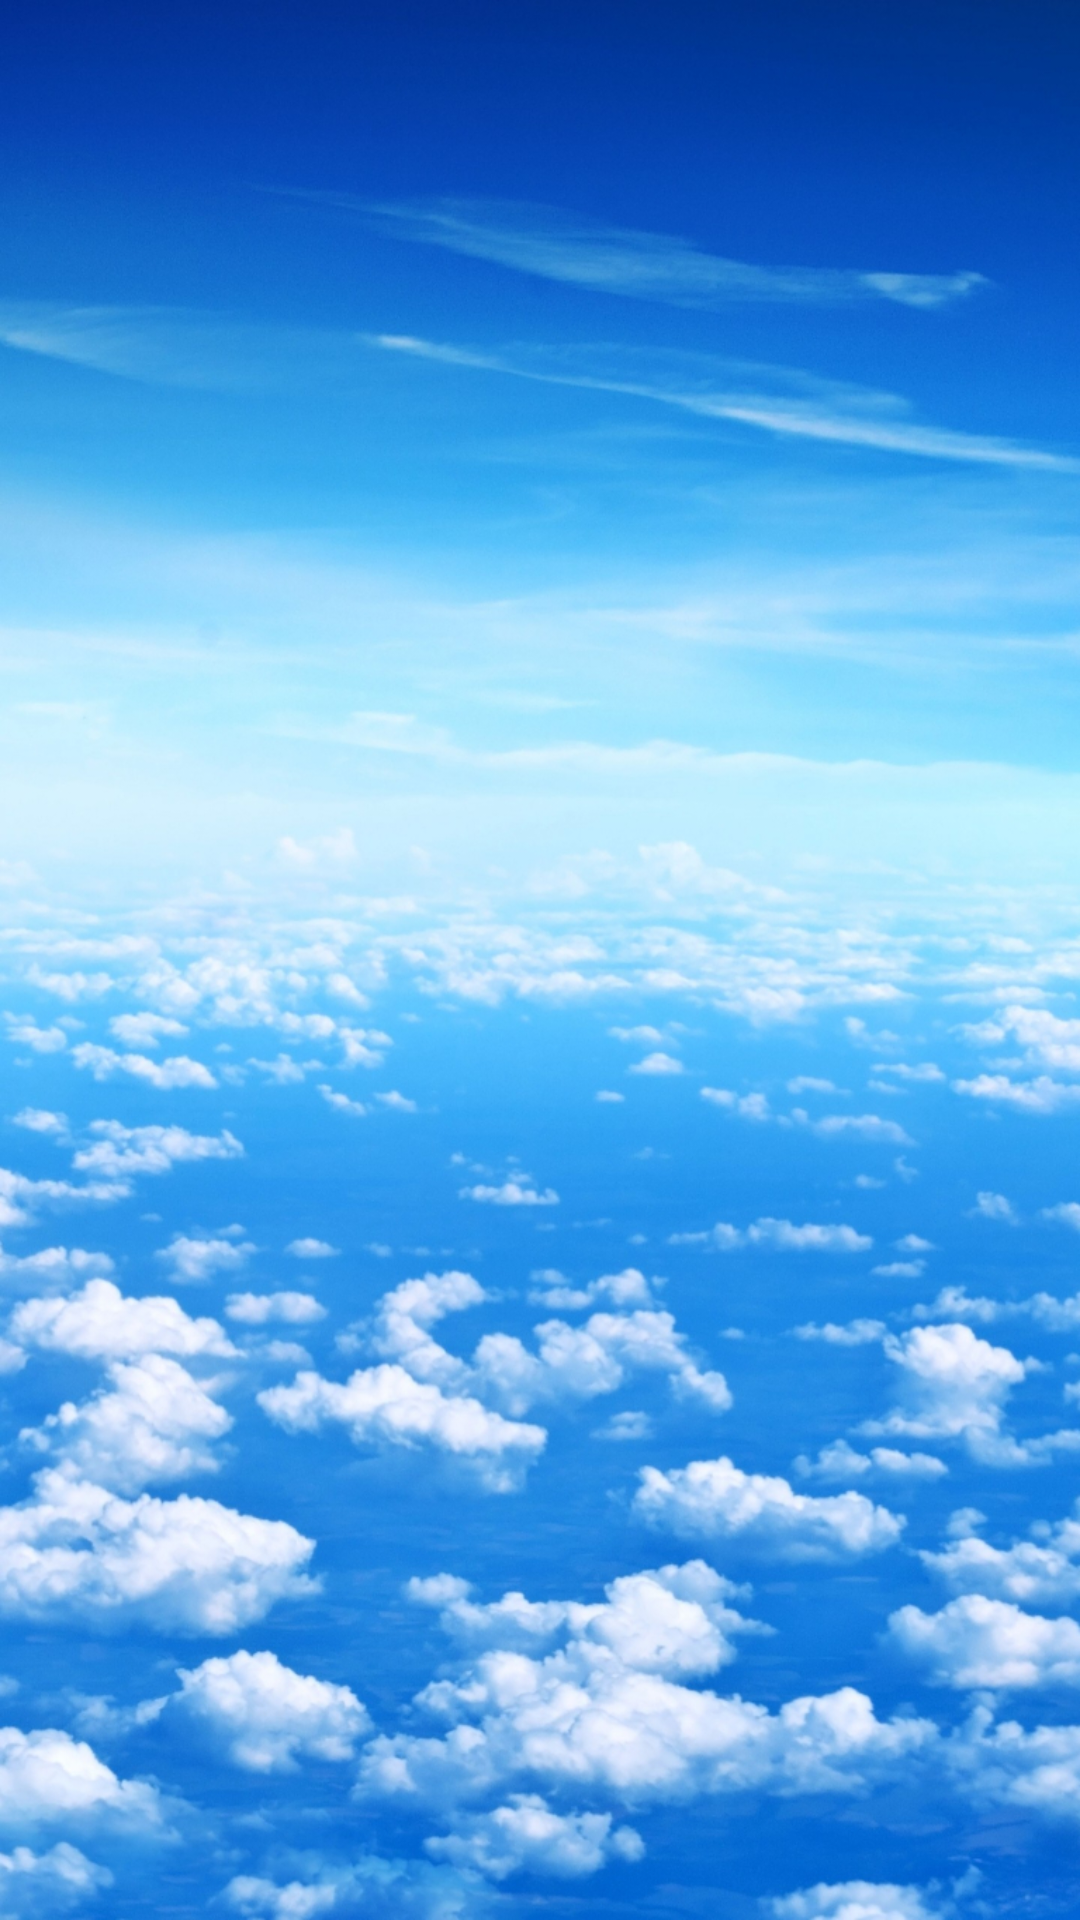

Android layout source for this screen:
<!-- AndroidManifest.xml: application theme Theme.Weatherapi -->
<!-- res/layout/fragment_saved_weather_details.xml -->
<?xml version="1.0" encoding="utf-8"?>
<androidx.recyclerview.widget.RecyclerView xmlns:android="http://schemas.android.com/apk/res/android"
    xmlns:tools="http://schemas.android.com/tools"
    android:id="@+id/recyclerView"
    android:layout_width="match_parent"
    android:layout_height="match_parent"
    android:background="@drawable/sky_bg"
    tools:context=".app.screens.main.saved.SavedWeatherDetailsFragment">

</androidx.recyclerview.widget.RecyclerView>
<!-- resources referenced by this layout -->
<resources>
  <!-- drawable sky_bg: jpg bitmap (drawable-hdpi, 371819 bytes) -->
  <style name="Theme.Weatherapi" parent="Theme.MaterialComponents.DayNight.NoActionBar">
          
          <item name="colorPrimary">@color/black</item>
          <item name="colorPrimaryVariant">@color/black</item>
          <item name="colorOnPrimary">@color/white</item>
          
          <item name="colorSecondary">@color/black</item>
          <item name="colorSecondaryVariant">@color/teal_700</item>
          <item name="colorOnSecondary">@color/black</item>
          
          <item name="android:statusBarColor" tools:targetApi="l">?attr/colorPrimaryVariant</item>
          
  
          <item name="textInputStyle">@style/GlobalTextInputStyle</item>
          <item name="buttonStyle">@style/GlobalButtonStyle</item>
          <item name="android:textViewStyle">@style/GlobalTextViewStyle</item>
      </style>
  <color name="black">#FF000000</color>
  <color name="white">#FFFFFFFF</color>
  <color name="teal_700">#FF018786</color>
  <style name="GlobalTextInputStyle" parent="Widget.MaterialComponents.TextInputLayout.OutlinedBox">
          <item name="android:minWidth">@dimen/big_width</item>
      </style>
  <style name="GlobalButtonStyle" parent="Widget.MaterialComponents.Button">
          <item name="android:minWidth">@dimen/big_width</item>
      </style>
  <style name="GlobalTextViewStyle" parent="Widget.MaterialComponents.TextView">
      </style>
  <dimen name="big_width">260dp</dimen>
</resources>
